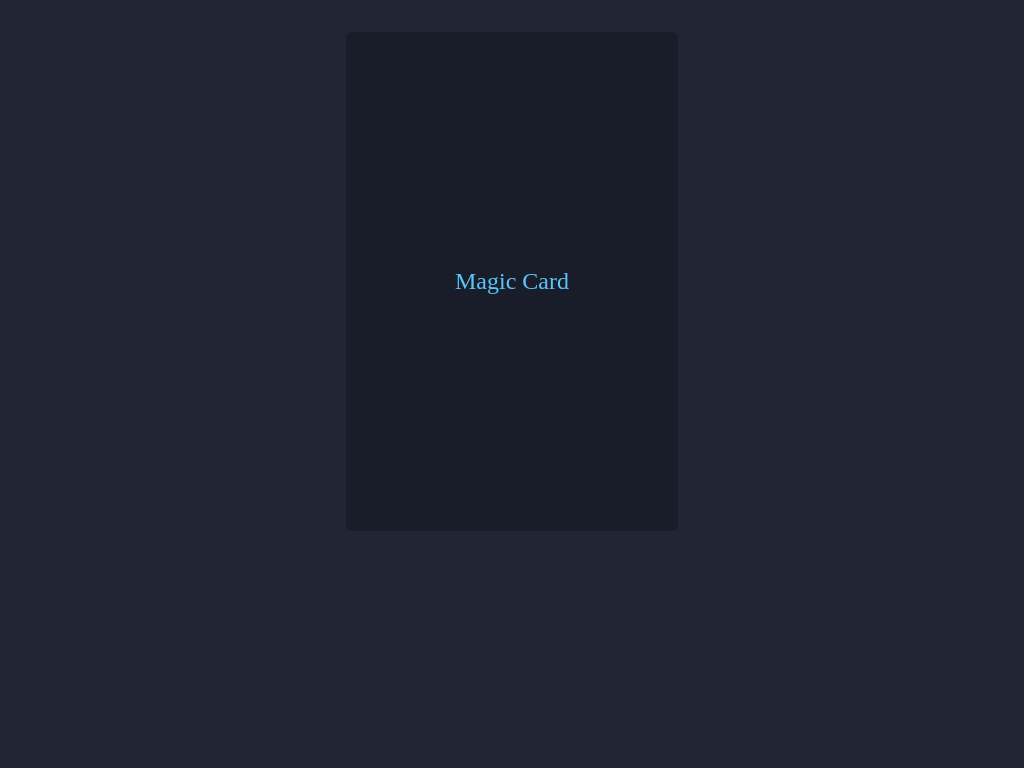

Give the HTML and CSS whose rendering is this image.

<!-- file: hMagicCard.html -->
<!DOCTYPE html>
<html lang="en">
<head>
    <meta charset="UTF-8">
    <link rel="shortcut icon" href="https://img.icons8.com/clouds/100/000000/reddit.png">
    <title>Magic Card</title>
    <link rel="stylesheet" href="cMagicCard.css">

</head>
<body>
<div class="card">
    Magic Card
</div>
</body>
</html>

/* file: cMagicCard.css */
:root {
    --font-official: "Times", "Source Code Pro", "PT Serif", "Libre Baskerville", "Lora", "Mukta", "Noto Sans", "Georgia", "Segoe UI Symbol", "Segoe MDL2 Assets", "仿宋", serif;
    --background-green: linear-gradient(to right, rgb(18, 44, 56), rgb(46, 167, 206), rgb(18, 44, 56));
    --background-blue: linear-gradient(to right, #0c63e4, rgb(46, 167, 206), #0c63e4);
    --background-purple: linear-gradient(to right, rgb(76, 13, 122), rgb(185, 33, 196), rgb(76, 13, 122));
    --border-green: #007bff solid 1px;
    --green: #007bff;
    --gray: rgba(128, 128, 128, 0.8);
    --background-black: #15171E;
    --default-font-size: 24px;
    --title-weight: 750;
    --cubic-bezier: cubic-bezier(0.16, 0.51, 0.88, 0.47);
}

*, *::after, *::before {
    box-sizing: border-box;
    margin: 0;
    list-style: none;
}


:root {
    --card-height: 65vh;
    --card-width: calc(var(--card-height) / 1.5);
}


body {
    min-height: 100vh;
    background: #212534;
    display: flex;
    align-items: center;
    flex-direction: column;
    padding-top: 2rem;
    padding-bottom: 2rem;
    box-sizing: border-box;
}

.card {
    background: #191c29;
    width: var(--card-width);
    height: var(--card-height);
    padding: 3px;
    position: relative;
    border-radius: 6px;
    justify-content: center;
    align-items: center;
    text-align: center;
    display: flex;
    font-size: 1.5em;
    color: rgb(88 199 250);
    cursor: pointer;
    font-family: cursive;
}

.card:hover {
    color: rgb(88 199 250);
    transition: color 1s;
}

.card:hover:before, .card:hover:after {
    animation: none;
    opacity: 0;
}


.card::before {
    content: "";
    width: 104%;
    height: 102%;
    border-radius: 8px;
    background-image: linear-gradient(
            var(--rotate), #5ddcff, #3c67e3 43%, #4e00c2);
    position: absolute;
    z-index: -1;
    top: -1%;
    left: -2%;
    animation: spin 2.5s linear infinite;
}

.card::after {
    position: absolute;
    content: "";
    top: calc(var(--card-height) / 6);
    left: 0;
    right: 0;
    z-index: -1;
    height: 100%;
    width: 100%;
    margin: 0 auto;
    transform: scale(0.8);
    filter: blur(calc(var(--card-height) / 6));
    background-image: linear-gradient(
            var(--rotate), #5ddcff, #3c67e3 43%, #4e00c2);
    opacity: 1;
    transition: opacity .5s;
    animation: spin 2.5s linear infinite;
}

@keyframes spin {
    0% {
        --rotate: 0deg;
    }
    100% {
        --rotate: 360deg;
    }
}
